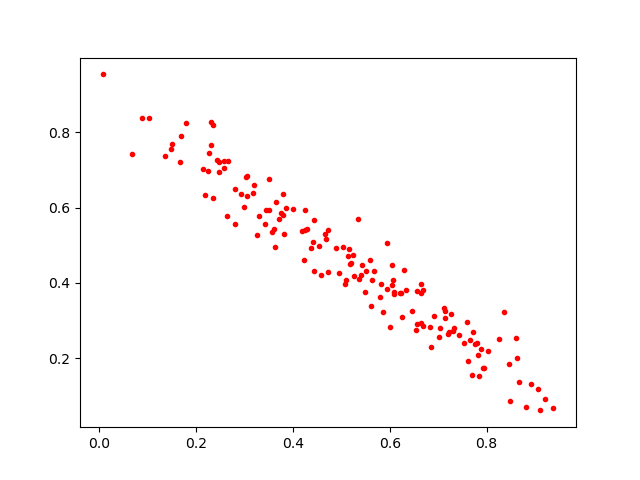

Data behind this chart, as committed beside it:
0.6091461, 0.3761515
0.4383, 0.4923
0.1801, 0.8251
0.2806, 0.5559
0.5254, 0.4179
0.7335, 0.2799
0.7931, 0.1737
0.561, 0.3396
0.7222, 0.27
0.3037, 0.6806
0.5182, 0.4491
0.8028, 0.2186
0.6538, 0.2763
0.7202, 0.2649
0.4241, 0.5938
0.5162, 0.4891
0.6646, 0.3735
0.2308, 0.8284
0.3448, 0.5947
0.4008, 0.5958
0.3614, 0.5422
0.2569, 0.7058
0.5202, 0.4518
0.3506, 0.5942
0.6301, 0.4341
0.8468, 0.1837
0.8617, 0.2528
0.7135, 0.3261
0.6463, 0.3258
0.7886, 0.2236
0.5856, 0.3236
0.3813, 0.5289
0.6919, 0.3111
0.6639, 0.3979
0.7267, 0.3188
0.3504, 0.6769
0.2424, 0.7277
0.567, 0.4311
0.3763, 0.5868
0.3576, 0.5359
0.6061, 0.4072
0.5092, 0.4072
0.6683, 0.2866
0.8914, 0.1317
0.4424, 0.5079
0.4729, 0.5417
0.3852, 0.5987
0.5637, 0.408
0.6053, 0.3947
0.2661, 0.724
0.2152, 0.7012
0.2808, 0.6507
0.2353, 0.8193
0.103, 0.8386
0.6045, 0.4463
0.4254, 0.5395
0.2185, 0.6345
0.4548, 0.4989
0.7146, 0.3083
0.2464, 0.7219
0.6695, 0.3815
... 92 more rows
